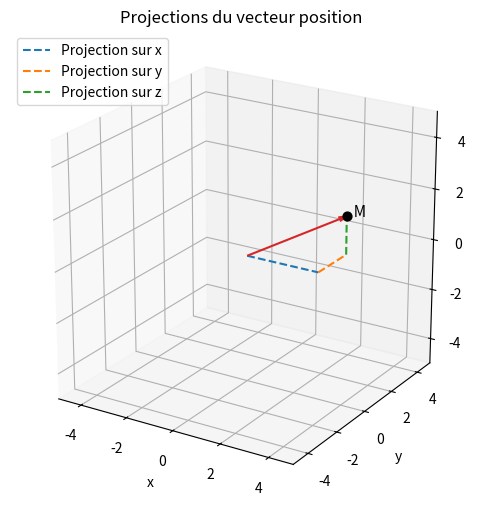

Write the Python code that produced this figure. (Note: this script raises an exception after producing the figure.)
import numpy as np
import matplotlib.pyplot as plt

def afficher_projections(x, y, z):
    """
    Plot the position vector OM and its projections onto the
    three Cartesian axes.
    """
    print("Vecteur position dans la base cartésienne :")
    print(f"OM = {x:.1f} e_x + {y:.1f} e_y + {z:.1f} e_z")

    fig = plt.figure(figsize=(7, 6))
    ax = fig.add_subplot(111, projection="3d")

    ax.quiver(0, 0, 0, x, y, z, color="tab:red", arrow_length_ratio=0.08)
    ax.scatter(x, y, z, color="black", s=40)
    ax.text(x, y, z, "  M", fontsize=11)

    # Successive projections on the coordinate axes
    ax.plot([0, x], [0, 0], [0, 0], "--", color="tab:blue", label="Projection sur x")
    ax.plot([x, x], [0, y], [0, 0], "--", color="tab:orange", label="Projection sur y")
    ax.plot([x, x], [y, y], [0, z], "--", color="tab:green", label="Projection sur z")

    ax.set_xlabel("x")
    ax.set_ylabel("y")
    ax.set_zlabel("z")
    ax.set_xlim(-5, 5)
    ax.set_ylim(-5, 5)
    ax.set_zlim(-5, 5)
    ax.set_box_aspect((1, 1, 1))
    ax.view_init(elev=22, azim=-58)
    ax.legend(loc="upper left")
    ax.set_title("Projections du vecteur position")

    plt.show()

afficher_projections(3.0, 2.0, 1.5)

from ipywidgets import interact, FloatSlider

interact(
    afficher_projections,
    x=FloatSlider(value=3.0, min=-5.0, max=5.0, step=0.5),
    y=FloatSlider(value=2.0, min=-5.0, max=5.0, step=0.5),
    z=FloatSlider(value=1.5, min=-5.0, max=5.0, step=0.5),
);

# Cylindrical coordinates of the material point M
r = 4.0                    # radial distance [m]
theta_degrees = 35.0       # angle [deg]
z = 3.0                    # height [m]

# NumPy trigonometric functions use radians
theta = np.radians(theta_degrees)

print("Cylindrical coordinates")
print(f"r = {r:.3f} m")
print(f"theta = {theta_degrees:.3f} deg = {theta:.3f} rad")
print(f"z = {z:.3f} m")

def cylindrical_to_cartesian(r, theta, z):
    '''
    Convert cylindrical coordinates to Cartesian coordinates.

    Parameters
    ----------
    r : float
        Radial distance from the z-axis [m].
    theta : float
        Angular coordinate in the xy-plane [rad].
    z : float
        Height coordinate [m].

    Returns
    -------
    x : float
        Cartesian coordinate along x [m].
    y : float
        Cartesian coordinate along y [m].
    z_cart : float
        Cartesian coordinate along z [m].
    '''

    # Projection of the radial distance along the x-axis
    x = r * np.cos(theta)

    # Projection of the radial distance along the y-axis
    y = r * np.sin(theta)

    # The vertical coordinate is unchanged
    z_cart = z

    return x, y, z_cart

def base_cylindrique(theta):
    '''
    Express the cylindrical basis vectors e_r and e_theta
    in the Cartesian basis, for a given angle theta.

    Parameters
    ----------
    theta : float
        Angular coordinate [rad].

    Returns
    -------
    e_r, e_theta : np.ndarray
        Basis vectors expressed in the Cartesian basis (2D, in the xy-plane).
    '''

    # Radial basis vector
    e_r = np.array([np.cos(theta), np.sin(theta)])

    # Orthoradial basis vector
    e_theta = np.array([-np.sin(theta), np.cos(theta)])

    return e_r, e_theta

def afficher_base_cylindrique(theta_degrees):
    """
    Plot the fixed Cartesian basis and the rotated cylindrical basis
    for a given angle theta.
    """
    theta = np.radians(theta_degrees)
    e_r, e_theta = base_cylindrique(theta)

    fig, ax = plt.subplots(figsize=(6, 6))

    # Fixed Cartesian basis
    ax.quiver(0, 0, 1, 0, color='grey', angles='xy', scale_units='xy', scale=1, label=r"$\vec{e_x}$")
    ax.quiver(0, 0, 0, 1, color='grey', angles='xy', scale_units='xy', scale=1, label=r"$\vec{e_y}$")

    # Mobile cylindrical basis
    ax.quiver(0, 0, *e_r, color='tab:orange', angles='xy', scale_units='xy', scale=1, label=r"$\vec{e_r}$")
    ax.quiver(0, 0, *e_theta, color='tab:blue', angles='xy', scale_units='xy', scale=1, label=r"$\vec{e_\theta}$")

    ax.set_xlim(-1.5, 1.5)
    ax.set_ylim(-1.5, 1.5)
    ax.set_aspect('equal')
    ax.axhline(0, color='black', linewidth=0.5)
    ax.axvline(0, color='black', linewidth=0.5)
    ax.set_title(rf"Base cylindrique pour $\theta = {theta_degrees:.0f}°$")
    ax.legend()
    plt.show()

afficher_base_cylindrique(35)

from ipywidgets import interact, FloatSlider

interact(
    afficher_base_cylindrique,
    theta_degrees=FloatSlider(value=35, min=0, max=360, step=5),
);

def plot_point_cylindrical(r, theta, z):
    """
    Plot a point M described by cylindrical coordinates.
    """
    x, y, z_cart = cylindrical_to_cartesian(r, theta, z)

    fig, ax = plt.subplots(
        figsize=(7, 7),
        subplot_kw={"projection": "3d"}
    )

    # ------------------------------------------------------------------
    # Subtle cylindrical guide
    # ------------------------------------------------------------------
    angle = np.linspace(0.0, 2.0 * np.pi, 100)

    x_bot, y_bot, z_bot = cylindrical_to_cartesian(r, angle,np.zeros_like(angle))
    x_top, y_top, z_top = cylindrical_to_cartesian(r, angle,z * np.ones_like(angle))

    # Bottom and top circles of the cylinder
    ax.plot(x_bot, y_bot, z_bot, linestyle=":", color='orange', linewidth=1)
    ax.plot(x_top, y_top, z_top, linestyle=":", color='orange', linewidth=1)

    # ------------------------------------------------------------------
    # Subtle Cartesian box
    # ------------------------------------------------------------------
    x_r = r * np.cos(theta)
    y_r = r * np.sin(theta)
    z_r = z
    ax.plot([0, x_r], [0, 0], [0, 0], linestyle=":", color='grey', linewidth=1)
    ax.plot([x_r, x_r], [0, y_r], [0, 0], linestyle=":", color='grey', linewidth=1)
    ax.plot([x_r, x_r], [y_r, y_r], [0, z_r], linestyle=":", color='grey', linewidth=1)


    # ------------------------------------------------------------------
    # Point and physical vectors
    # ------------------------------------------------------------------
    ax.scatter(x_r, y_r,  z_r, color='black',facecolors="none", s=160, linewidths=2, label=r"Point $M$ (Coord. cartésiennes)")
    ax.scatter(x, y, z_cart, color='orange',  s=80, label=r"Point $M$ (Coord. cylindriques)")

    # Position vector OM
    ax.plot([0, x_r], [0, y_r], [0, z_r], linewidth=2, color='black',  label=r"$\vec{OM}$ (Coord. cartésiennes)")
    ax.plot([0, x], [0, y], [0, z_cart],  linewidth=2, color='orange', label=r"$\vec{OM}$ (Coord. cylindriques)")

    # Cylindrical components
    ax.plot([0, x], [0, y], [0, 0], linestyle="--", linewidth=2, label=r"$r$")
    ax.plot([x, x], [y, y], [0, z_cart], linestyle="--", linewidth=2, label=r"$z$")

    # Angle theta in the xy-plane
    arc_radius = 0.3 * r
    angle_values = np.linspace(0.0, theta, 50)

    ax.plot(
        arc_radius * np.cos(angle_values),
        arc_radius * np.sin(angle_values),
        np.zeros_like(angle_values),
        linewidth=2,
        label=r"$\theta$"
    )

    # Text labels
    ax.text(0, 0, 0, "  O")
    ax.text(x, y, z_cart, "  M")

    # Axis limits
    limit = max(r, z_cart, abs(x), abs(y), 1.0) + 1.0
    ax.set_xlim(-limit, limit)
    ax.set_ylim(-limit, limit)
    ax.set_zlim(0, limit)

    ax.set_xlabel(r"$x$ [m]")
    ax.set_ylabel(r"$y$ [m]")
    ax.set_zlabel(r"$z$ [m]")

    ax.set_title(
        rf"$M(r,\theta,z)=({r:.2f}, {theta:.2f}, {z:.2f})$"
        "\n"
        rf"$M(x,y,z)=({x:.2f}, {y:.2f}, {z_cart:.2f})$"
    )

    ax.legend()
    plt.show()

plot_point_cylindrical(r, theta, z)
